Labelled photos from "preprocessed_dr_dataset", an image-classification folder in YASWINKUMAR02/EyeDiseaseNet. The possible labels are: mild, moderate, proliferate DR, severe.

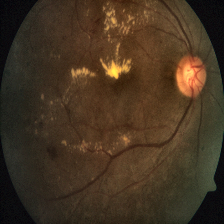
Label: severe

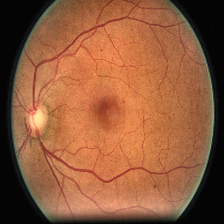
Label: moderate

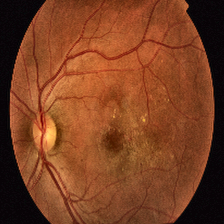
Label: proliferate DR

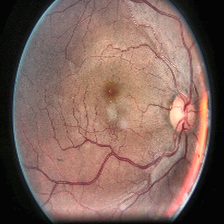
Label: moderate

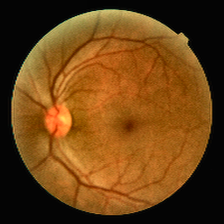
Label: mild

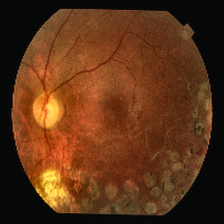
Label: mild
